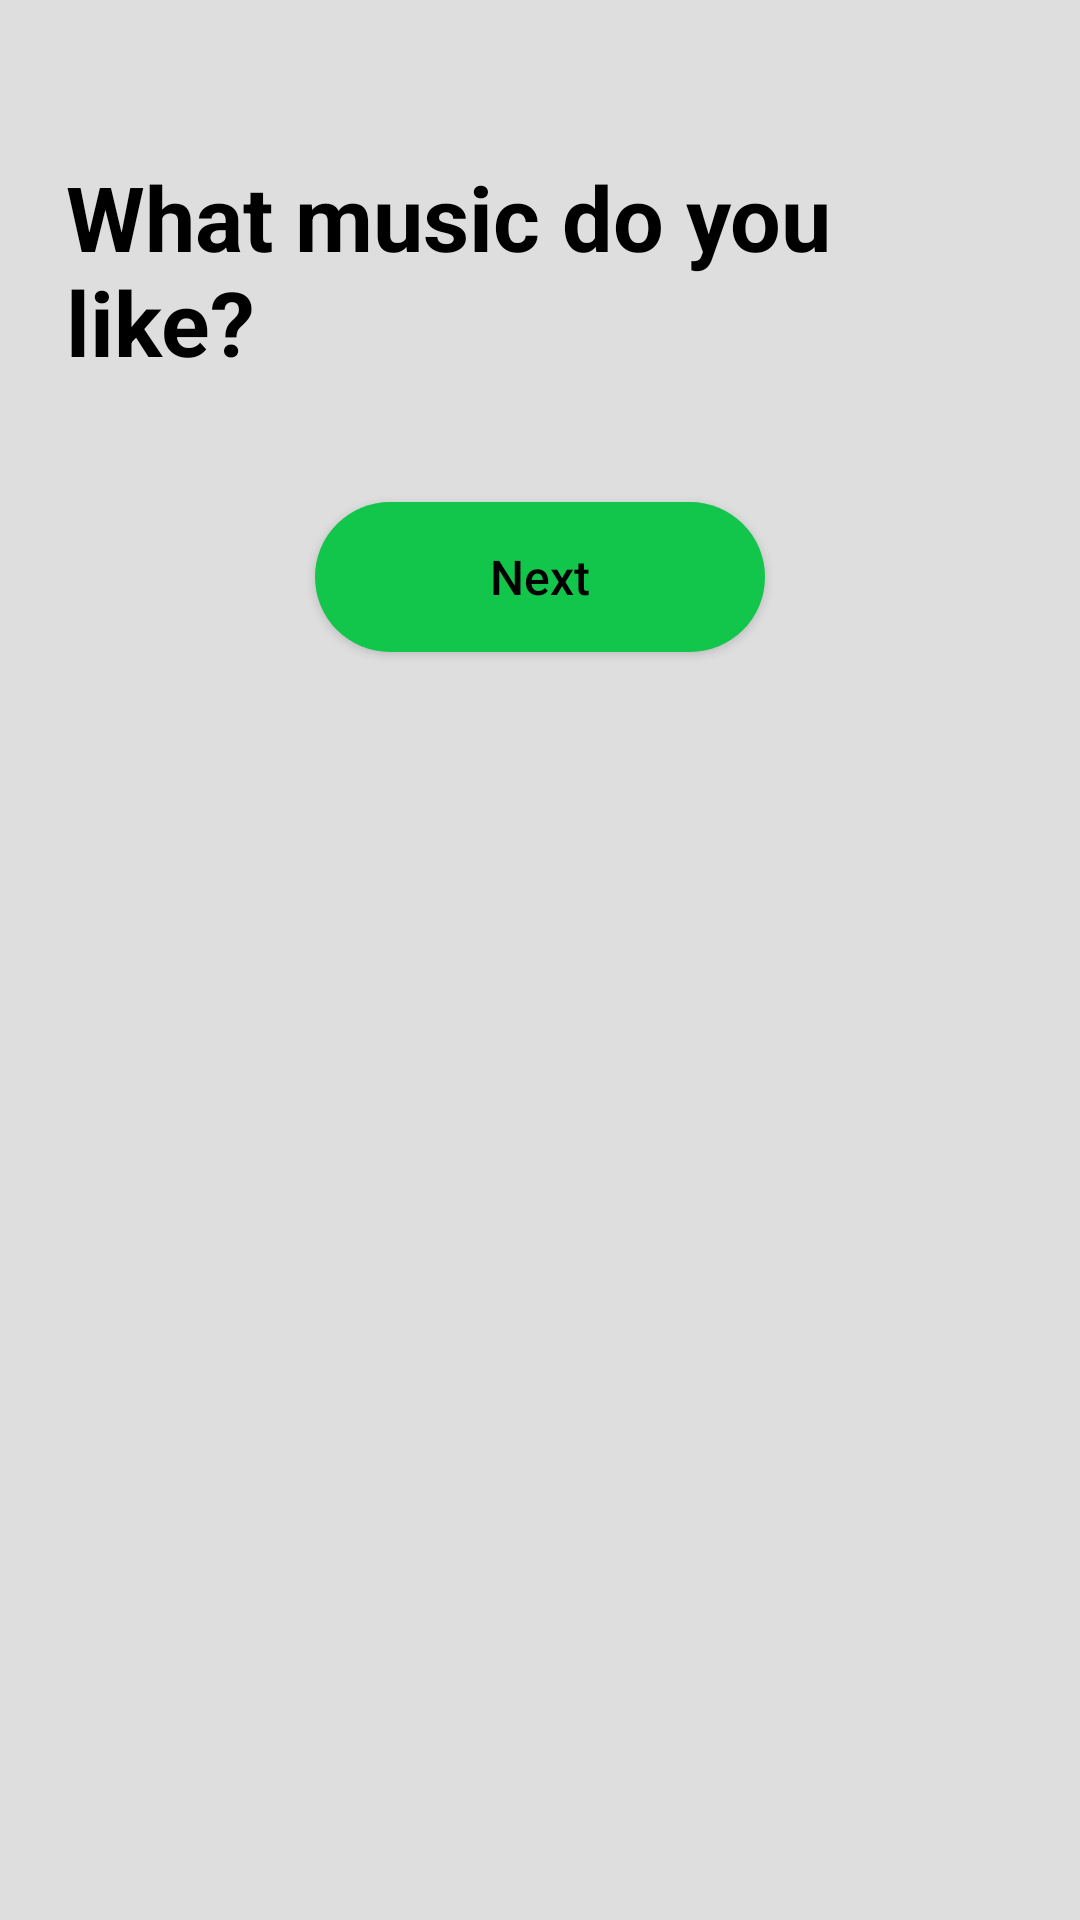

Here is an Android app screen rendered from its layout file. Give the layout XML and the strings, colors and styles it references.
<!-- AndroidManifest.xml: application theme Theme.ShakSpotify -->
<!-- res/layout/activity_select_music_lang.xml -->
<?xml version="1.0" encoding="utf-8"?>
<ScrollView
    xmlns:android="http://schemas.android.com/apk/res/android"
    xmlns:app="http://schemas.android.com/apk/res-auto"
    xmlns:tools="http://schemas.android.com/tools"
    android:id="@+id/main"
    android:layout_width="match_parent"
    android:layout_height="match_parent"
    android:background="@color/secondaryBgColor"
    tools:context=".activities.loginandsignup.SelectMusicLangActivity">

    <androidx.constraintlayout.widget.ConstraintLayout
        android:layout_width="match_parent"
        android:layout_height="wrap_content"
        android:layout_margin="12dp"
        android:layout_marginBottom="20dp"
        >

        <androidx.appcompat.widget.AppCompatTextView
            android:id="@+id/musicQuestion"
            android:layout_width="match_parent"
            android:layout_height="wrap_content"
            android:text="@string/what_music_do_you_like"
            android:textSize="30sp"
            android:textColor="@color/text_color"
            android:textStyle="bold"
            android:layout_marginStart="10dp"
            android:layout_marginEnd="10dp"
            android:layout_marginTop="40dp"
            app:layout_constraintTop_toTopOf="parent"
            app:layout_constraintStart_toStartOf="parent"
            app:layout_constraintEnd_toEndOf="parent"
            />


        <androidx.recyclerview.widget.RecyclerView
            android:id="@+id/musicLangRv"
            android:layout_width="match_parent"
            android:layout_height="wrap_content"
            android:layout_marginTop="20dp"
            android:layout_marginStart="10dp"
            android:layout_marginEnd="10dp"
            app:layout_constraintTop_toBottomOf="@+id/musicQuestion"
            app:layout_constraintStart_toStartOf="parent"
            app:layout_constraintEnd_toEndOf="parent"
            app:layout_constraintBottom_toTopOf="@id/nextBtn"
            />


        <androidx.appcompat.widget.AppCompatButton
            android:id="@+id/nextBtn"
            android:layout_width="150dp"
            android:layout_height="50dp"
            android:layout_marginTop="20dp"
            android:layout_marginBottom="20dp"
            android:text="@string/next"
            android:textSize="16sp"
            android:background="@drawable/rounded_green_bg"
            android:textAllCaps="false"
            android:textColor="@color/text_color"
            app:layout_constraintTop_toBottomOf="@id/musicLangRv"
            app:layout_constraintStart_toStartOf="parent"
            app:layout_constraintEnd_toEndOf="parent"
            app:layout_constraintBottom_toBottomOf="parent"
            />

    </androidx.constraintlayout.widget.ConstraintLayout>
</ScrollView>
<!-- resources referenced by this layout -->
<resources>
  <color name="secondaryBgColor">#DEDEDE</color>
  <color name="text_color">#000000</color>
  <!-- drawable rounded_green_bg (drawable) -->
  <?xml version="1.0" encoding="utf-8" ?>
  <shape xmlns:android="http://schemas.android.com/apk/res/android">
      <solid android:color="@color/spotify_green" />
      <corners android:radius="50dp" />
  </shape>
  <string name="next">Next</string>
  <string name="what_music_do_you_like">What music do you like?</string>
  <style name="Theme.ShakSpotify" parent="Base.Theme.ShakSpotify" />
  <color name="spotify_green">#12C54B</color>
  <style name="Base.Theme.ShakSpotify" parent="Theme.Material3.DayNight.NoActionBar">
          
          
      </style>
</resources>
